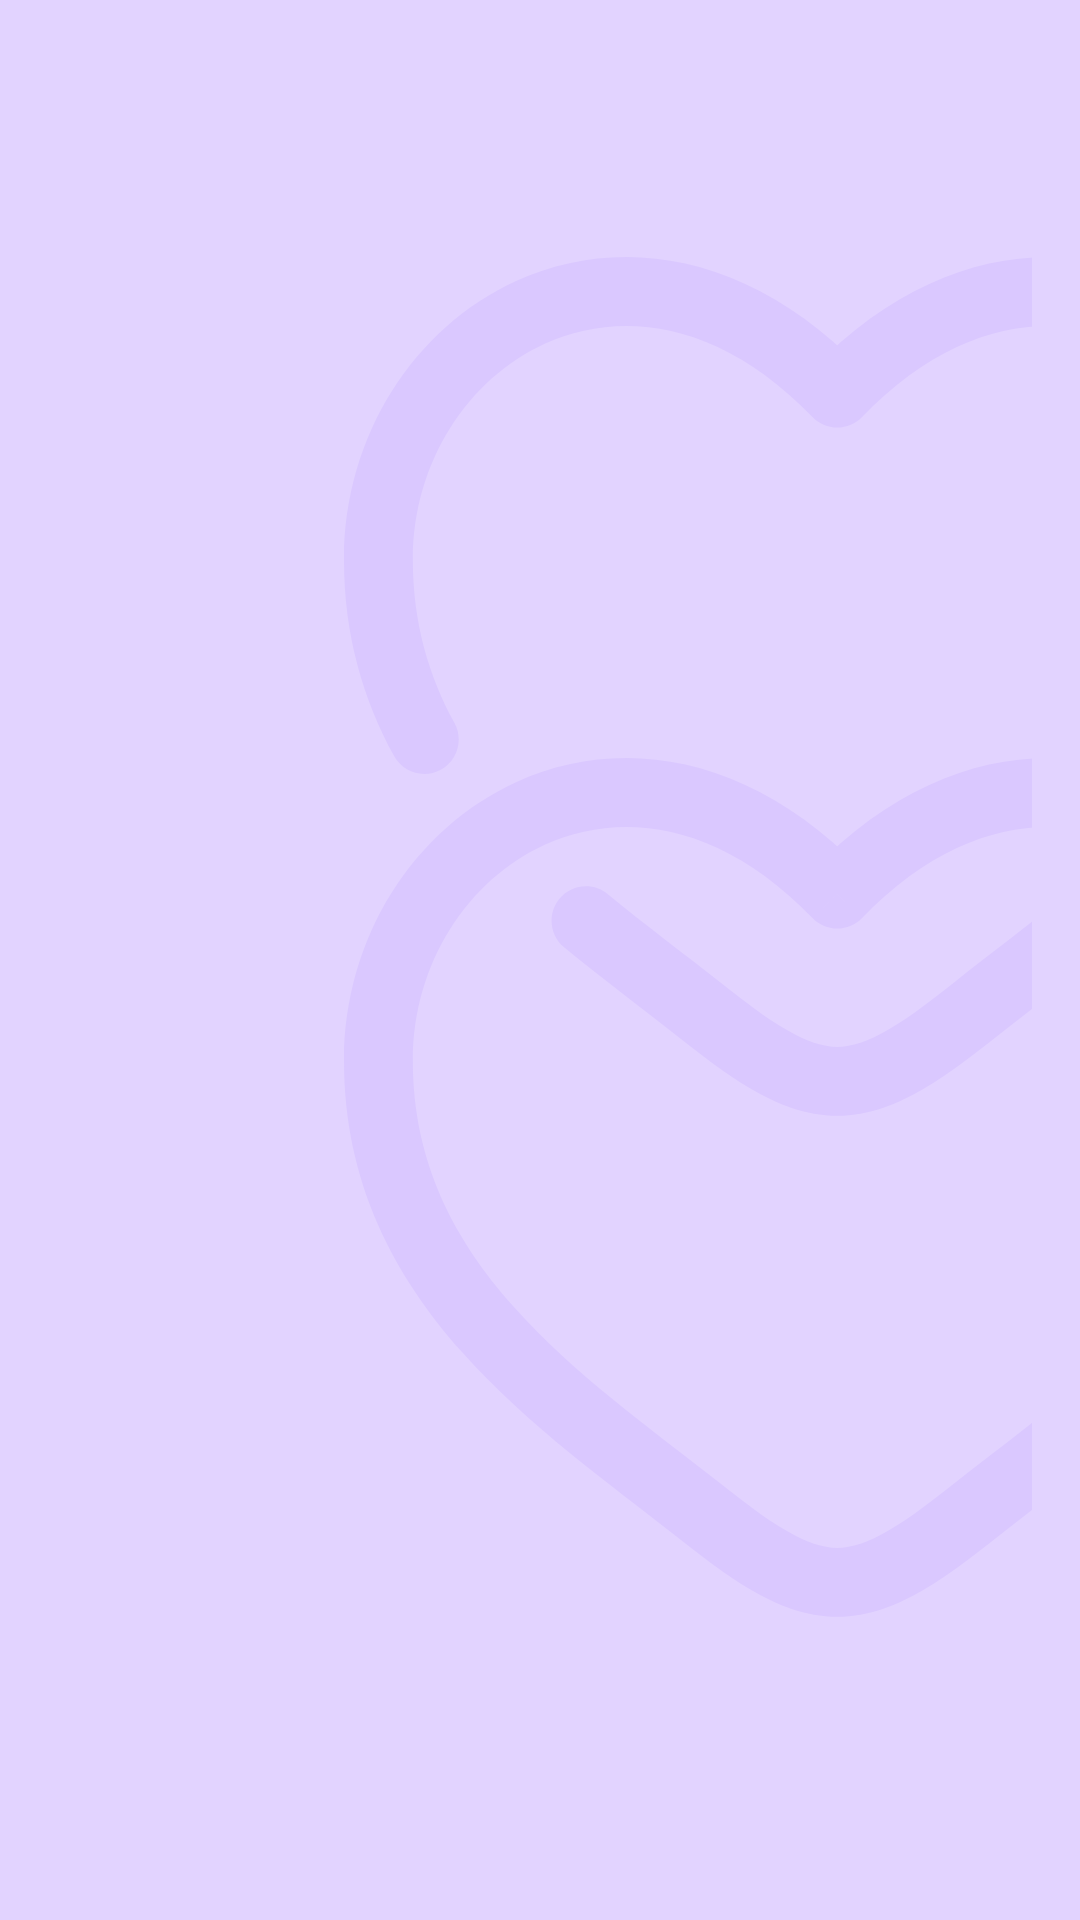

Reconstruct the res/layout file that produces this screen, plus the resources it refers to.
<!-- AndroidManifest.xml: application theme Theme.Flopy -->
<!-- res/layout/fragment_background.xml -->
<?xml version="1.0" encoding="utf-8"?>
<FrameLayout xmlns:android="http://schemas.android.com/apk/res/android"
    xmlns:tools="http://schemas.android.com/tools"
    android:layout_width="match_parent"
    android:layout_height="match_parent"
    xmlns:app="http://schemas.android.com/apk/res-auto"
    android:background="#E2D3FF"
    tools:context=".ui.FragmentBackground">

    <androidx.constraintlayout.widget.ConstraintLayout
        android:layout_width="match_parent"
        android:layout_height="match_parent"
        android:padding="16dp">

        <ImageView
            android:id="@+id/imageViewLogoBac2"
            android:layout_width="329dp"
            android:layout_height="492dp"
            android:layout_marginEnd="-100dp"
            android:importantForAccessibility="no"
            android:src="@drawable/logo_bac"
            app:layout_constraintBottom_toBottomOf="parent"
            app:layout_constraintEnd_toEndOf="parent"
            app:layout_constraintTop_toTopOf="parent"
            app:layout_constraintVertical_bias="0.435"
            tools:ignore="MissingConstraints,VisualLintBounds,ImageContrastCheck" />
    </androidx.constraintlayout.widget.ConstraintLayout>

</FrameLayout>
<!-- resources referenced by this layout -->
<resources>
  <!-- drawable logo_bac: vector/xml drawable (drawable, 3280 chars, omitted) -->
  <style name="Theme.Flopy" parent="Theme.AppCompat.NoActionBar">
          
      </style>
</resources>
